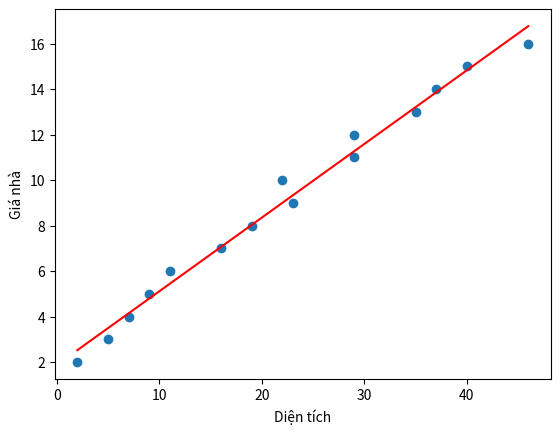

Write Python code to recreate this figure.
import numpy as np # đstt
import matplotlib.pyplot as plt # visualize

# Dữ liệu
X = np.array([[2,5,7,9,11,16,19,23,22,29,29,35,37,40,46]]).T
Y = np.array([[2,3,4,5,6,7,8,9,10,11,12,13,14,15,16]]).T

# Visualize dữ liệu
plt.scatter(X, Y)

# thêm vector cột 1 vào dữ liệu input
m = X.shape[0]
ones = np.ones((m,1), dtype=np.int8)
X = np.concatenate((ones,X), axis=1)

# tìm nghiệm W cho bài toán
W = np.linalg.inv(X.T.dot(X)).dot(X.T.dot(Y))
w0,w1 = W[0][0],W[1][0]

# lấy điểm đầu và điểm cuối 
# để vẽ đường thẳng cần tìm
x0 = np.linspace(2,46,2)
y0 = w0 + w1*x0

# visualize đường thẳng cần tìm
plt.plot(x0,y0,'r')
plt.xlabel('Diện tích')
plt.ylabel('Giá nhà')
plt.show()
print(X.shape)
print(X.T.dot(X).shape)